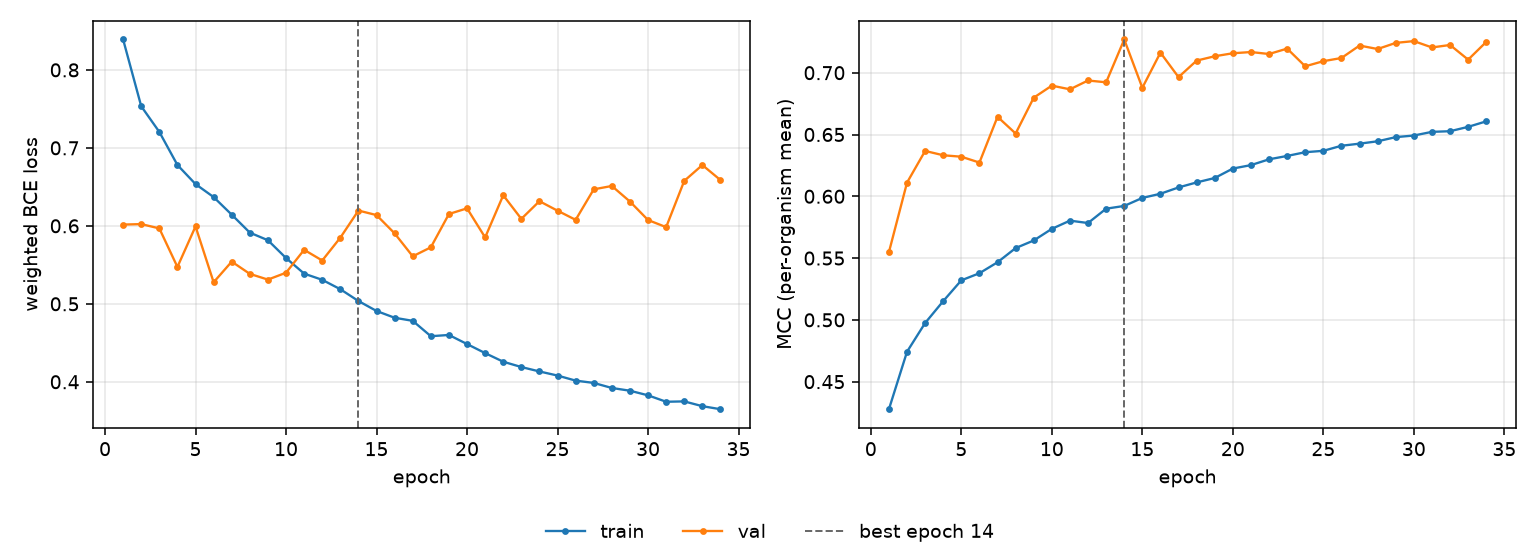

The table this chart was drawn from, first rows:
epoch, tr_loss, vl_loss, tr_mcc, vl_mcc, is_best
1, 0.839, 0.6016, 0.4277, 0.5548, False
2, 0.7534, 0.6022, 0.4742, 0.6111, False
3, 0.7204, 0.5967, 0.4975, 0.6367, False
4, 0.678, 0.5473, 0.5152, 0.6332, False
5, 0.6535, 0.5993, 0.532, 0.632, False
6, 0.6369, 0.5276, 0.5377, 0.6273, False
7, 0.6143, 0.5541, 0.5466, 0.6643, False
8, 0.5913, 0.5384, 0.5581, 0.6508, False
9, 0.5815, 0.531, 0.5642, 0.6798, False
10, 0.5587, 0.5399, 0.5737, 0.6895, False
11, 0.5387, 0.5693, 0.5803, 0.6866, False
12, 0.5308, 0.5555, 0.5784, 0.6937, False
13, 0.5187, 0.5848, 0.59, 0.6922, False
14, 0.5036, 0.6196, 0.5922, 0.7269, True
15, 0.4908, 0.6138, 0.5987, 0.6878, False
16, 0.4821, 0.5903, 0.6021, 0.7163, False
17, 0.4782, 0.5609, 0.6072, 0.6964, False
18, 0.4585, 0.5724, 0.6112, 0.7098, False
19, 0.46, 0.6152, 0.6148, 0.7133, False
20, 0.4484, 0.6224, 0.6224, 0.7157, False
21, 0.4368, 0.5851, 0.6252, 0.7167, False
22, 0.4257, 0.6392, 0.6299, 0.7151, False
23, 0.4189, 0.6089, 0.6327, 0.7195, False
24, 0.4133, 0.6316, 0.6357, 0.7052, False
25, 0.408, 0.6194, 0.6368, 0.7093, False
26, 0.4015, 0.6077, 0.6409, 0.7119, False
27, 0.3985, 0.6468, 0.6426, 0.722, False
28, 0.3921, 0.6511, 0.6445, 0.7192, False
29, 0.3885, 0.6312, 0.6479, 0.7241, False
30, 0.3826, 0.6074, 0.6492, 0.7256, False
31, 0.3744, 0.5983, 0.6521, 0.7204, False
32, 0.3749, 0.6576, 0.6527, 0.7224, False
33, 0.3687, 0.678, 0.6562, 0.7106, False
34, 0.3648, 0.6587, 0.6606, 0.7249, False
